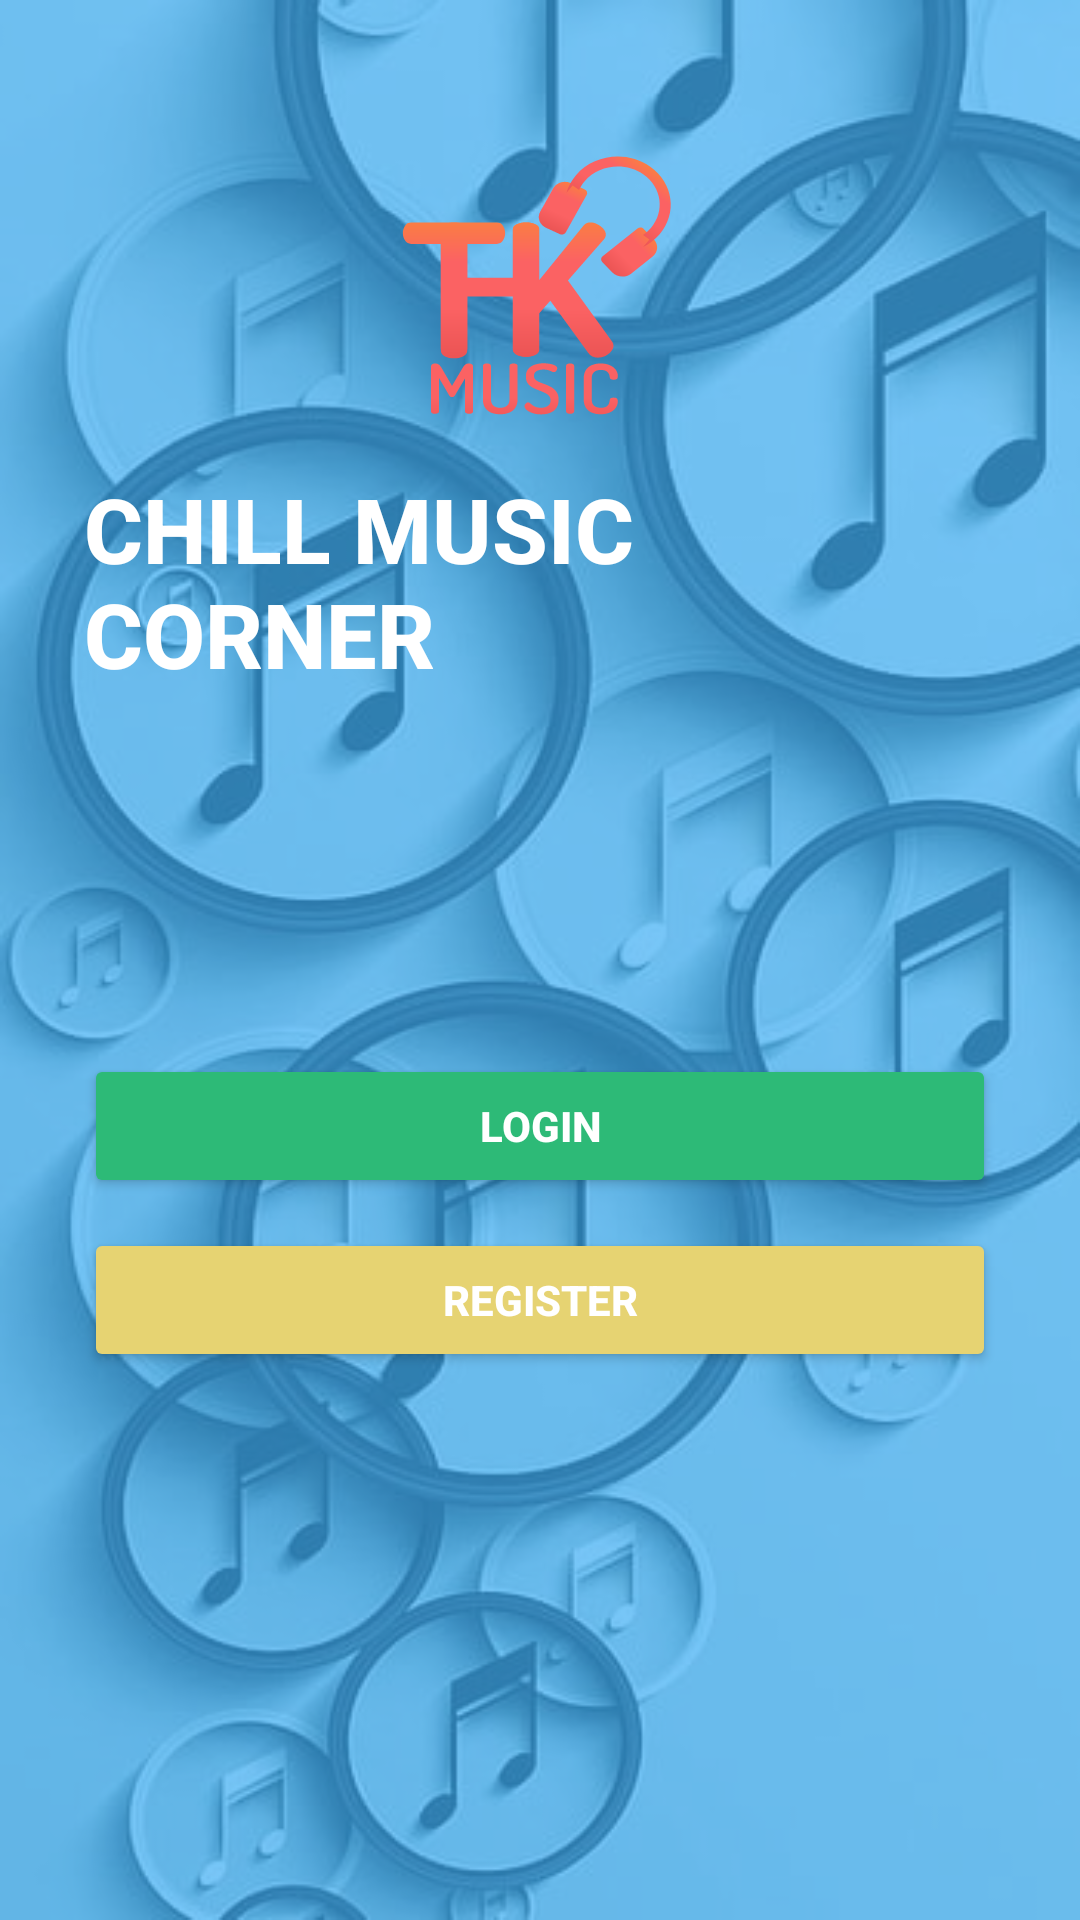

Here is an Android app screen rendered from its layout file. Give the layout XML and the strings, colors and styles it references.
<!-- AndroidManifest.xml: application theme Theme.AuthenticationUserAccount -->
<!-- res/layout/activity_loginsignup.xml -->
<?xml version="1.0" encoding="utf-8"?>
<RelativeLayout xmlns:android="http://schemas.android.com/apk/res/android"
    xmlns:tools="http://schemas.android.com/tools"
    android:layout_width="match_parent"
    android:layout_height="match_parent"
    android:background="@drawable/bg_signup"
    tools:context=".activity.LoginSignUpActivity">

    <RelativeLayout
        android:layout_width="match_parent"
        android:layout_height="match_parent"
        android:background="#3EAEF4"
        android:alpha="0.7" />

    <LinearLayout
        android:layout_width="match_parent"
        android:layout_height="wrap_content"
        android:orientation="vertical"
        android:gravity="center"
        android:padding="28dp" >

        <ImageView
            android:layout_width="128dp"
            android:layout_height="128dp"
            android:src="@drawable/logo" />

        <TextView
            android:layout_width="wrap_content"
            android:layout_height="wrap_content"
            android:text="CHILL MUSIC CORNER"
            android:textStyle="bold"
            android:fontFamily="sans-serif-medium"
            android:textSize="30sp"
            android:textColor="@color/white" />

        <View
            android:layout_width="wrap_content"
            android:layout_height="100dp" />

        <Button
            android:id="@+id/btnLogin"
            android:layout_width="match_parent"
            android:layout_height="wrap_content"
            android:text="Login"
            android:backgroundTint="#FF2DBA77"
            android:layout_marginTop="20dp"
            android:textColor="@color/white"
            android:textStyle="bold"/>

        <Button
            android:id="@+id/btnRegister"
            android:layout_width="match_parent"
            android:layout_height="wrap_content"
            android:text="Register"
            android:backgroundTint="#E6D372"
            android:layout_marginTop="10dp"
            android:textColor="@color/white"
            android:textStyle="bold"/>

    </LinearLayout>

</RelativeLayout>
<!-- resources referenced by this layout -->
<resources>
  <color name="white">#FFFFFFFF</color>
  <!-- drawable bg_signup: jpg bitmap (drawable, 39676 bytes) -->
  <!-- drawable logo: png bitmap (drawable, 10780 bytes) -->
  <style name="Theme.AuthenticationUserAccount" parent="Base.Theme.AuthenticationUserAccount" />
  <style name="Base.Theme.AuthenticationUserAccount" parent="Theme.MaterialComponents.NoActionBar">
          <item name="colorPrimary">@color/mcgpalette0_400</item>
          <item name="colorPrimaryVariant">@color/mcgpalette0_300</item>
          <item name="colorOnPrimary">@color/mcgpalette0_200</item>
          
          <item name="colorSecondary">@color/bg_gray</item>
          <item name="colorSecondaryVariant">@color/mcgpalette0_800</item>
          <item name="colorOnSecondary">@color/mcgpalette0_700</item>
          
          
          <item name="android:navigationBarColor">@color/mcgpalette0_400</item>
          <item name="android:statusBarColor">@color/mcgpalette0_200</item>
  
      </style>
  <color name="mcgpalette0_400">#a6fcfb</color>
  <color name="mcgpalette0_300">#b6fcfc</color>
  <color name="mcgpalette0_200">#cbfdfd</color>
  <color name="bg_gray">#1B1B1B</color>
  <color name="mcgpalette0_800">#79f9f8</color>
  <color name="mcgpalette0_700">#83faf9</color>
</resources>
